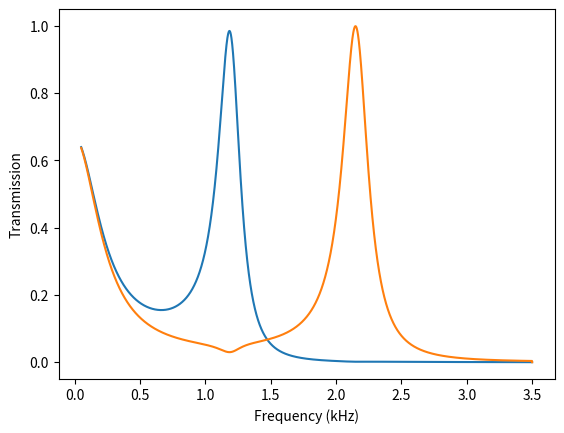

Recreate this plot in Python.
# %%
''' 
This program presents a revised methodology for calculating transmittance for the case where we have one Helmholtz resonator centered in each arm of a three
port demultiplexer. The methodology is adapted from T. Gu et al "Induced transparency based subwavelength acoustic demultiplexer" and primarily uses equations 8, 
2, 18, 20, 21, and 22. For this work, the portion of the arm containing the three port demultiplexer is broken into five matrices which have 
their transmittance calculated as t_hr_B1 or t_hr_B2 depending on the arm branch considered. TLA and TLB in this work contain the region preceding the Helmholtz 
resonator minus one centimeter before its neck. Within the context of Gu et als work, t_hr_B1 can be considered an analog to Tu while TC's analog is t_hr_B2. 

Authors: Kyle Sprague, Bill Robertson 

Date: June 29, 2022 
''' 

# %%
import numpy as np 
import matplotlib.pyplot as plt  
import math as math
import csv 
import os
import pandas as pd

# %%
def t_hr_B1(frequency_list, length_list_B1, surface_area_list_B1, c, S):  
    '''  
    Function that calculates transmission associated with the first branch, which includes a matrix for the region of length 1cm extending inward toward 
    the node of the 3-port demultiplexer and excludes the region extending from the node to this boundary. 
    
    array -- frequency_list: frequencies being considered
    array -- length_list_B1: the length of each region being considered along branch 1 in m
    array -- surface_area_list_B1: the surface area of each region being considered along branch 1  
    c -- speed of sound in m/s 
    
    returns: transmission through the HR-containing region of the first branch as an array
    ''' 
    transmission_list = np.zeros(len(frequency_list))  
    for value in range (len(frequency_list)-1): 
        k = (2*np.pi*frequency_list[value])/c  
        M = np.array([[1,0],[0,1]]) 
        for index in range(len(length_list_B1)):  
            MT = np.array([
                [np.cos(k*length_list_B1[index]), 1j*(c/surface_area_list_B1[index])*np.sin(k*length_list_B1[index])],
                [1j*(surface_area_list_B1[index]/c)*np.sin(k*length_list_B1[index]), np.cos(k*length_list_B1[index])]  
            ]) #equation 8 from T Gu et. al   
            M = M@MT  
        A,B,C,D = M[0,0], M[0,1], M[1,0], M[1,1] 
        TP = 2/(abs(A + B*(surface_area_list_B1[index]/c) + C*(c/surface_area_list_B1[index]) + D)) #equation 2 from Gu et. al 
         #equation 2 from T Gu et. al
        transmission_list[value] = (np.abs(TP)**2)  

    return transmission_list

# %%
def t_hr_B2(frequency_list, length_list_B2, surface_area_list_B2, c, S):  
    '''  
    Function that calculates transmission associated with the second branch, which includes a matrix for the region of length 1cm extending inward toward 
    the node of the 3-port demultiplexer and excludes the region extending from the node to this boundary. 
    
    array -- frequency_list: frequencies being considered  
    array -- length_list_B2: the length of each region being considered along branch 2 in m
    array -- surface_area_list_B2: the surface area of each region being considered along branch 2  
    c -- speed of sound in m/s 
    
    returns: transmission through the HR-containing region of the second branch as an array
    ''' 
    transmission_list = np.zeros(len(frequency_list))  
    for value in range (len(frequency_list)-1): 
        k = (2*np.pi*frequency_list[value])/c  
        M = np.array([[1,0],[0,1]]) 
        for index in range(len(length_list_B2)):  
            MT = np.array([
                [np.cos(k*length_list_B2[index]), 1j*(c/surface_area_list_B2[index])*np.sin(k*length_list_B2[index])],
                [1j*(surface_area_list_B2[index]/c)*np.sin(k*length_list_B2[index]), np.cos(k*length_list_B2[index])]  
            ])    
            M = M@MT  
        A,B,C,D = M[0,0], M[0,1], M[1,0], M[1,1] 
        TP = 2/(abs(A + B*(surface_area_list_B2[index]/c) + C*(c/surface_area_list_B2[index]) + D)) 
        #TP is equation 2 from T. Gu et al. 
        transmission_list[value] = (np.abs(TP)**2)

    return transmission_list

# %%
def r_hr_B1(frequency_list, length_list_B1, surface_area_list_B1, c, S): 
    '''  
    Function that calculates reflectivity associated with the first branch, which includes a matrix for the region of length 1cm extending inward toward 
    the node of the 3-port demultiplexer and excludes the region extending from the node to this boundary. 
    
    array -- frequency_list: frequencies being considered 
    array -- length_list_B1: the length of each region being considered along branch 1 in m
    array -- surface_area_list_B1: the surface area of each region being considered along branch 1  
    c -- speed of sound in m/s 
    
    returns: reflectivity through the HR-containing region of the first branch as an array
    ''' 
    reflectivity_list = np.zeros(len(frequency_list))  
    for value in range (len(frequency_list)-1): 
        k = (2*np.pi*frequency_list[value])/c  
        M = np.array([[1,0],[0,1]]) 
        for index in range(len(length_list_B1)):  
            MT = np.array([
                [np.cos(k*length_list_B1[index]), 1j*(c/surface_area_list_B1[index])*np.sin(k*length_list_B1[index])],
                [1j*(surface_area_list_B1[index]/c)*np.sin(k*length_list_B1[index]), np.cos(k*length_list_B1[index])]  
            ]) #equation 8 from T. Gu et. al   
            M = M@MT  
        A,B,C,D = M[0,0], M[0,1], M[1,0], M[1,1] 
        
    
        RP = abs((A + B*(surface_area_list_B1[index]/c) - C*(c/surface_area_list_B1[index]) - D)/(A+B*(surface_area_list_B1[index]/c)+ 
                                                                                                  C*(c/surface_area_list_B1[index])+D))  

        # RP is equation 2 from T. Gu et. al
        reflectivity_list[value] = (np.abs(RP)**2) 
    return reflectivity_list    


# %%
def r_hr_B2(frequency_list, length_list_B2, surface_area_list_B2, c, S):  
    '''  
    Function that calculates reflectivity associated with the second branch, which includes a matrix for the region of length 1cm extending inward toward 
    the node of the 3-port demultiplexer and excludes the region extending from the node to this boundary. 
    
    array -- frequency_list: frequencies being considered 
    array -- length_list_B2: the length of each region being considered along branch 2 in m
    array -- surface_area_list_B2: the surface area of each region being considered along branch 2 
    c -- speed of sound in m/s 
    
    returns: reflectivity through the HR-containing region of the second branch as an array
    ''' 
    reflectivity_list = np.zeros(len(frequency_list))  
    for value in range (len(frequency_list)-1): 
        k = (2*np.pi*frequency_list[value])/c  
        M = np.array([[1,0],[0,1]]) 
        for index in range(len(length_list_B2)):  
            MT = np.array([
                [np.cos(k*length_list_B2[index]), 1j*(c/surface_area_list_B2[index])*np.sin(k*length_list_B2[index])],
                [1j*(surface_area_list_B2[index]/c)*np.sin(k*length_list_B2[index]), np.cos(k*length_list_B2[index])]  
            ]) #equation 8 from T. Gu et. al   
            M = M@MT  
        A,B,C,D = M[0,0], M[0,1], M[1,0], M[1,1] 
        
        RP = abs((A + B*(surface_area_list_B2[index]/c) - C*(c/surface_area_list_B2[index]) - D)/(A+B*(surface_area_list_B2[index]/c)+ 
                                                                                                  C*(c/surface_area_list_B2[index])+D))  
        #RP is equation 2 from T. Gu et. al 
        reflectivity_list[value] = (np.abs(RP)**2) 
    return reflectivity_list  

# %%
def t_la(frequency_list, S, l_a, c): 
    ''' 
    Function that calculates the transmission associated with the l_a region of the first branch. 
    
    array -- frequency_list: the frequencies being considered
    float -- S: the surface area of the l_a region of branch 1 in m^2
    float -- l_a: the length of the l_a region in m   
    c -- speed of sound in m/s
    
    returns: transmission through the l_a region of the first branch as an array
    '''

    transmittance_list =  np.zeros(len(frequency_list), dtype = complex)
   
    for index in range (0, len(frequency_list)):  
        k = (2*np.pi*frequency_list[index])/c 
        MT = np.array([
        [np.cos(k*l_a), 1j*(c/S)*np.sin(k*l_a)],
        [1j*(S/c)*np.sin(k*l_a), np.cos(k*l_a)]  
            ])     
        A,B,C,D = MT[0,0], MT[0,1], MT[1,0], MT[1,1]  
        t_la = 2/(abs(A + B*(S/c) + C*(c/S) + D)) 


        transmittance_list[index] = t_la 
   
    t_la_abs = (np.abs(transmittance_list)**2)

    return t_la_abs

# %%
def t_lb(frequency_list, S, l_b, c):  
    
    ''' 
    Function that calculates the transmission associated with the l_b region of the second branch. 
    
    array -- frequency_list: the frequencies being considered
    float -- S: the surface area of the l_b region of branch 2 in m^2
    float -- l_b: the length of the l_b region in m   
    c -- speed of sound in m/s
    
    returns: transmission through the l_b region of the second branch as an array
    '''
    
    transmittance_list =  np.zeros(len(frequency_list), dtype = complex)
   
    for index in range (0, len(frequency_list)):  
        k = (2*np.pi*frequency_list[index])/c 
        MT = np.array([
        [np.cos(k*l_b), 1j*(c/S)*np.sin(k*l_b)],
        [1j*(S/c)*np.sin(k*l_b), np.cos(k*l_b)]  
            ])     
        A,B,C,D = MT[0,0], MT[0,1], MT[1,0], MT[1,1]  
        t_lb = 2/(abs(A + B*(S/c) + C*(c/S) + D)) 


        transmittance_list[index] = t_lb 
   
    t_lb_abs = (np.abs(transmittance_list)**2)
    return t_lb_abs

# %%
def calculate_Y(frequency_list, t_hr_B1_list, r_hr_B1_list, t_hr_B2_list, r_hr_B2_list, tla,tlb):    
    
    ''' Function that finds the value of Y (equation 18 in T. Gu et. al.) by looping through an array of frequencies, using the transmittance and reflectivity  
    values at each frequency for a given arm's HR-containing region. These are then used to create a Y_list. 
    
    array -- frequency_list: contains the frequencies being considered
    array -- t_hr_B1_list: transmittance values for the HR-containing region of branch 1 
    array -- t_hr_B2_list: transmittance values for the HR-containing region of branch 2 
    array -- r_hr_B1_list: reflectivities associated with the HR-containing region of branch 1
    array -- r_hr_b2_list: reflectivities associated with the HR-containing region of branch 2
    array -- tla: transmittance values for the l_a region of branch 1 
    array -- tla: transmittance values for the l_b region of branch 2 
    
    returns Y as an array
       ''' 

    Y_list = np.zeros(len(frequency_list))
    
    for i in range (len(frequency_list)-1):
        
        Y_num_1 = (1/(tla[i]*t_hr_B1_list[i]))-((r_hr_B1_list[i]*tla[i])/t_hr_B1_list[i]) #one piece of numerator for Y equation given in T Gu et al Induced transparency based #subwavelength acoustic demultiplexers 
        
        Y_num_2 = ((1/(tlb[i]*t_hr_B2_list[i]))-((r_hr_B2_list[i]*tlb[i])/t_hr_B2_list[i]))   
        
        Y_denom_1 = (1/(tla[i]*t_hr_B1_list[i])) +((r_hr_B1_list[i]*tla[i])/t_hr_B1_list[i])   
        
        Y_denom_2 = (1/(tlb[i]*t_hr_B2_list[i]))+((r_hr_B2_list[i]*tlb[i])/t_hr_B2_list[i])   
        
        Y = (Y_num_1/Y_denom_1) + (Y_num_2/Y_denom_2)   
        
        Y_list[i] = Y
    
    return Y_list
    

# %%
def calculate_R(frequency_list, Y):  
    
    ''' 
    Function that uses Y to calculate Y in accordance with equation 22 of T. Gu et. al. 
    
        array -- frequency_list: frequencies surrounding the resonant frequency  
        array -- Y: Y values   
        
    returns reflection coefficients for each frequency as an array
    
    '''
    
    R_list = np.zeros(len(frequency_list)) 
    
    for i in range(len(frequency_list)-1): 
        R = (1 - Y[i])/(1 + Y[i]) #equation 22 from T. Gu et. at.
        R_list[i] = R 
    
    return R_list 


# %%
def calculate_T1(frequency_list, R, tla, t_hr_B1_list, r_hr_B1_list):  
    
    ''' 
    Function that calculates total transmission along branch 1 of the three port demultiplexer 
    
    frequency_list: frequencies being considered
    R: the reflectivity index  
    array -- tla: list of transmittance values for the l_a region of branch 1  
    array -- t_hr_B1_list: list of transmittance values for the HR-containing region of branch 1  
    array -- r_hr_B1_list: list of reflectivities associated with the HR-containing region of branch 1  
    
    returns: transmission through branch 1 as an array
    '''

    T1_list = np.zeros(len(frequency_list)) 
    
    for i in range(len(frequency_list)-1): 
        T1 = (1+R[i])/(((1)/(tla[i]*t_hr_B1_list[i]))+((r_hr_B1_list[i]*tla[i])/(t_hr_B1_list[i]))) #equation 20 of T. Gu et al
        T1_list[i] = T1
    
    T1_abs = np.abs(T1_list)

    return T1_abs

# %%
def calculate_T2(frequency_list, R, tlb, t_hr_B2_list, r_hr_B2_list):  
    
    ''' 
    Function that calculates total transmission along branch 2 of the three port demultiplexer 
    
    frequency_list: the frequencies being considered
    R: the reflectivity index  
    array -- tla: transmittance values for the l_a region of branch 1  
    array -- t_hr_B2_list: transmittance values for the HR-containing region of branch 2 
    array -- r_hr_B2_list: reflectivities associated with the HR-containing region of branch 2  
    
    returns: transmission through branch 2 as an array
    '''

    T2_list = np.zeros(len(frequency_list)) 
    
    for i in range(len(frequency_list)-1): 
        T2 = (1+R[i])/(((1)/(tlb[i]*t_hr_B2_list[i]))+((r_hr_B2_list[i]*tlb[i])/(t_hr_B2_list[i]))) #equation 21 of T. Gu et al. 
        T2_list[i] = T2
    
    T2_abs = np.abs(T2_list) 
    return T2_abs

# %%
def hz_to_khz(frequency_list): 
    '''
    This function converts the frequency list to a frequency list in kHz for 
    the purpose of graphing. Note "list"  here is a misnomer; we are actually working with arrays. 
    
    array -- frequency_list: the frequencies being considered
    
    returns: khz_list: array of frequencies from frequency_list converted to kHz
    
    
    '''
    khz_list = np.zeros(len(frequency_list)) 
    for i in range(len(frequency_list)): 
        khz = frequency_list[i]/1000  
        khz_list[i] = khz 
    return khz_list
    

# %%

def find_highest_transmission(frequency_list, T): 
    ''' 
    Function that finds the resonant frequency for each HR (depending on whether T1 or T2 is passed in) and determines the resonant
    frequency at the T1 or T2 transmission peak. 
    
    array -- frequency_list: the range of frequencies under consideration 
    array -- T: transmission through branch 1 or 2 as an array 
    
    returns: the resonant frequency as a float for a particular HR in line with a specific branch
    '''
    T_list = T.tolist() 
    max_value = T_list[0]
    for t_value in T_list: 
        if max_value <= t_value: 
            max_value = t_value
            index = T_list.index(max_value)
    resonant_freq = frequency_list[index]
    return resonant_freq
    

# %%
def write_function(T1,T2,khz): 
    '''This function writes the T1, T2, and khz) data to a csv file using the writer object.
    
        array -- T1: the transmission through the first branch 
        array -- T2: the transmission through the second branch 
        array -- T3: the transmission through the third branch 
        
        Returns: a csv file titled "Experimental_Results.csv" with T1, T2, and khz data
    '''
    
    
    header = ["Frequency", "Branch 1 Transmission", "Branch 2 Transmission"]
    with open("Experimental_Results.csv", 'w', newline = '') as f: 
        writer = csv.writer(f)
        writer.writerow(header)
        for i in range(len(T1)-1):
            line = [khz[i], T1[i], T2[i]]
            writer.writerow(line)
    f.close() 

# %%
def main():  

    S = (0.0052**2)*np.pi #surface area is usually just the surface of the Helmholtz resonator cavity 

    
    frequency_list = np.arange(50, 3500, 0.5)
    
    #key lists 
    
    length_list_B1 = [0.03, 0.02, 0.013, 0.02, 0.10] 
    length_list_B2 = [0.03, 0.02, 0.006, 0.02, 0.10] 
    surface_area_list_B1 = [np.pi*((3.9/(2*100))**2), np.pi*(0.0052**2), np.pi*(0.02**2), np.pi*(0.0052**2), np.pi*((3.9/(2*100))**2)] 
    surface_area_list_B2 = [np.pi*((3.9/(2*100))**2), np.pi*(0.0052**2), np.pi*(0.015**2), np.pi*(0.0052**2), np.pi*((3.9/(2*100))**2)]   
    
    #Calculating transmission through the Helmholtz resonators 
    
    c = 343 #(speed of sound in m/s) 
    
    t_hr_B1_list = t_hr_B1(frequency_list, length_list_B1, surface_area_list_B1, c, S)  
    t_hr_B2_list = t_hr_B2(frequency_list, length_list_B2, surface_area_list_B2, c, S) 
        

    #calculating reflection 
    
    r_hr_B1_list = r_hr_B1(frequency_list, length_list_B1, surface_area_list_B1, c, S) 
    r_hr_B2_list = r_hr_B2(frequency_list, length_list_B2, surface_area_list_B2, c, S) 
        
    #calculating transmission through the section before the Helmholtz Resonator in each arm 
    
    l_a =  0.065 #length before the HR in branch 1 
    l_b = 0.065 #length before the HR in branch 2  

    tla = t_la(frequency_list, S, l_a, c) 
    tlb = t_lb(frequency_list, S, l_b, c) 
    
    #calculating Y 
    
    Y = calculate_Y(frequency_list, t_hr_B1_list, r_hr_B1_list, t_hr_B2_list, r_hr_B2_list, tla, tlb)
    
    R = calculate_R(frequency_list, Y)   
    
    T1 = calculate_T1(frequency_list, R, tla, t_hr_B1_list, r_hr_B1_list)
    T2 = calculate_T2(frequency_list, R, tlb, t_hr_B2_list, r_hr_B2_list) 
    
    
    highest_T1_transmission = find_highest_transmission(frequency_list, T1) #prints index of frequency where max transmission occurs 
    highest_T2_transmission = find_highest_transmission(frequency_list, T2)
    print(f' Resonant frequency for T1 is {highest_T1_transmission}') 
    print(f' Resonant frequency for T2 is {highest_T2_transmission}')
    
    #plotting 
    
    khz = hz_to_khz(frequency_list)
    plt.plot(khz, T1) 
    plt.plot(khz, T2) 
    plt.xlabel("Frequency (kHz)")  
    plt.ylabel("Transmission") 
    
    plt.show 
    
    #theoretical frequency equations are from equation 5 of T. Gu et al. 
    
    theo_resonant_frequency_B1 = (c/(2*np.pi))*np.sqrt(surface_area_list_B1[1]/(length_list_B1[1]*surface_area_list_B1[2]
                                                                                *length_list_B1[2]))
    print(f'The theoretical resonant frequency for T1 is {theo_resonant_frequency_B1}') 
    
    theo_resonant_frequency_B2 = (c/(2*np.pi))*np.sqrt(surface_area_list_B2[1]/(length_list_B2[1]*surface_area_list_B2[2]
                                                                                *length_list_B2[2]))
    print(f'The theoretical resonant frequency for T1 is {theo_resonant_frequency_B2}') 
    
    #write data to a CSV file
    
    write_function(khz, T1, T2)
    

# %%
main()

# %%


# %%


# %%


# %%


# %%


# %%


# %%


# %%


# %%


# %%


# %%


# %%


# %%


# %%
